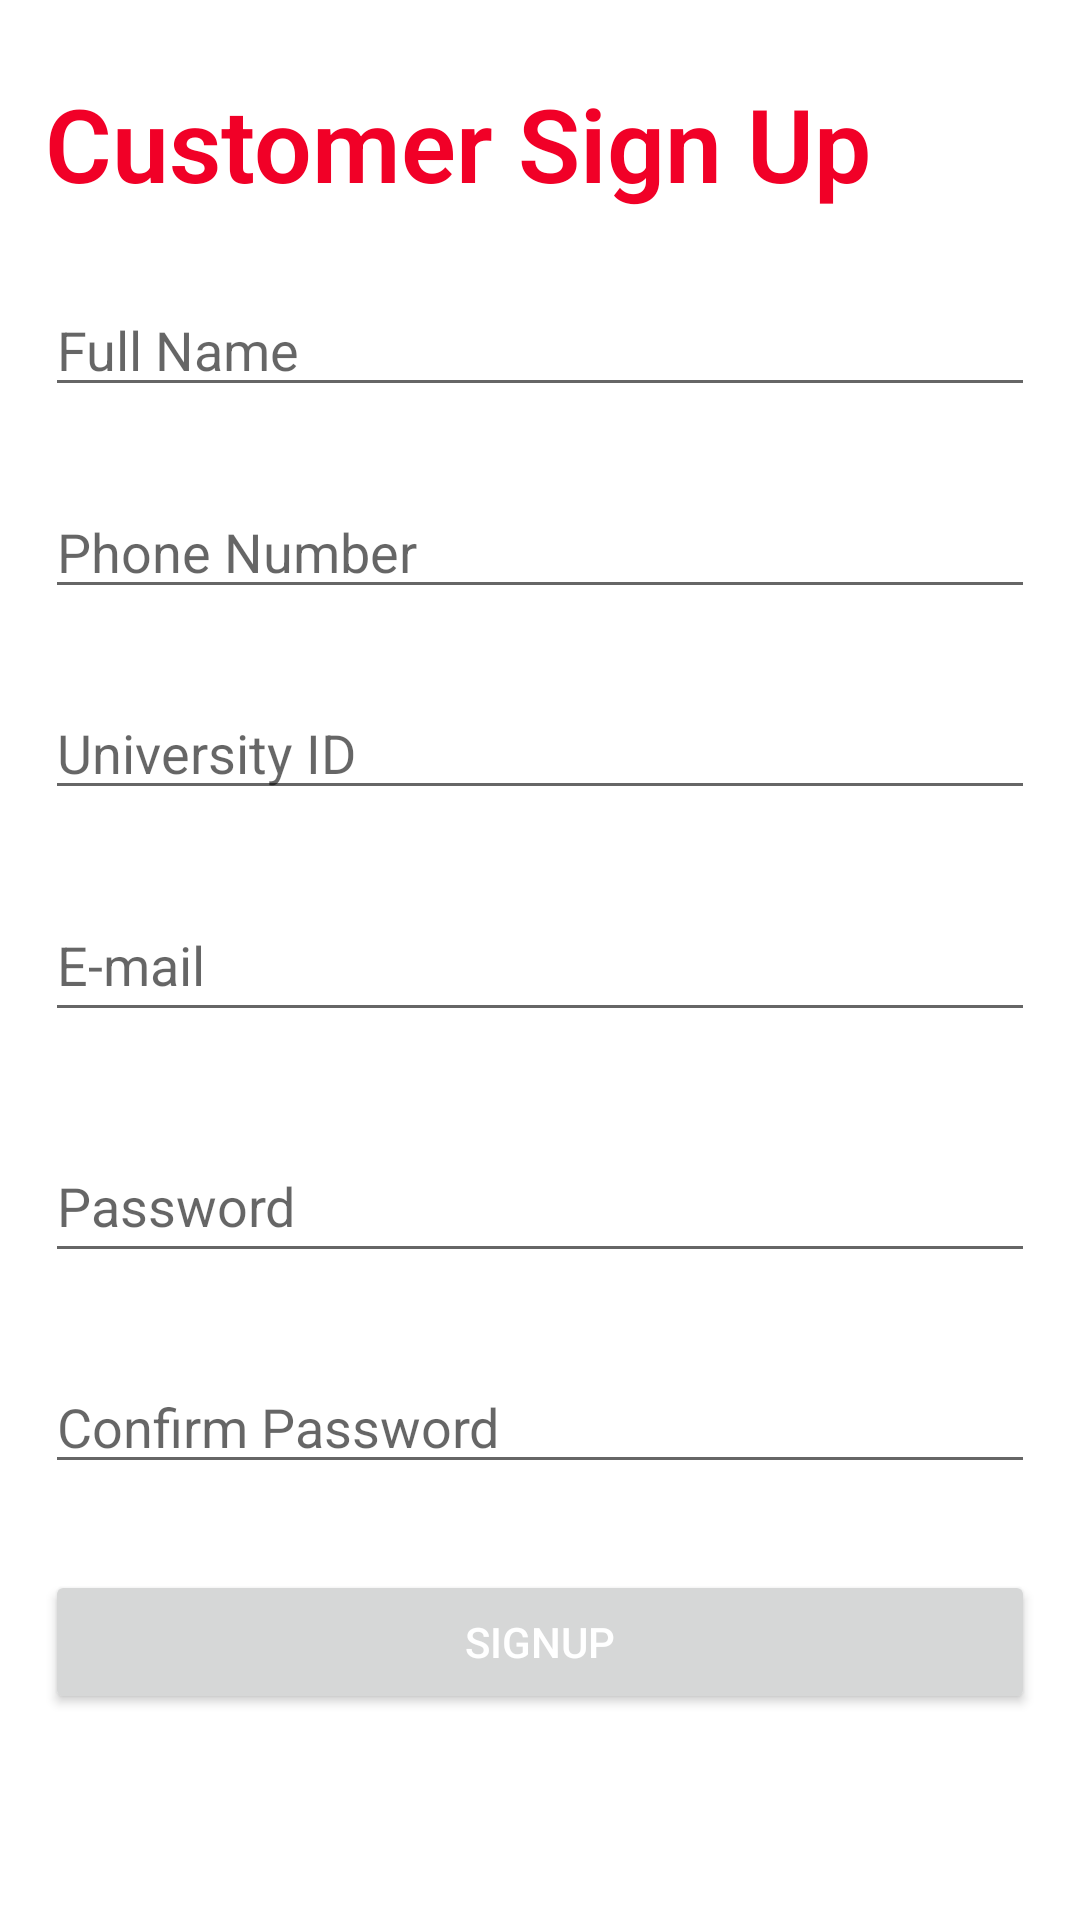

Write the Android layout XML for this screen, with the resource values it uses.
<!-- AndroidManifest.xml: application theme Theme.Servo -->
<!-- res/layout/activity_register.xml -->
<?xml version="1.0" encoding="utf-8"?>
<androidx.constraintlayout.widget.ConstraintLayout xmlns:android="http://schemas.android.com/apk/res/android"
    xmlns:app="http://schemas.android.com/apk/res-auto"
    xmlns:tools="http://schemas.android.com/tools"
    android:layout_width="match_parent"
    android:layout_height="match_parent"
    tools:context=".Register">

    <EditText
        android:id="@+id/UserName"
        android:layout_width="match_parent"
        android:layout_height="wrap_content"
        android:ems="10"
        android:layout_marginLeft="15dp"
        android:layout_marginRight="15dp"
        android:hint="E-mail"
        android:inputType="textEmailAddress"
        android:minHeight="48dp"
        app:layout_constraintBottom_toBottomOf="parent"
        app:layout_constraintEnd_toEndOf="parent"
        app:layout_constraintStart_toStartOf="parent"
        app:layout_constraintTop_toTopOf="parent" />

    <EditText
        android:id="@+id/Password"
        android:layout_width="match_parent"
        android:layout_height="wrap_content"
        android:ems="10"
        android:layout_marginLeft="15dp"
        android:layout_marginRight="15dp"
        android:hint="Password"
        android:inputType="textPassword"
        android:minHeight="48dp"
        app:layout_constraintBottom_toBottomOf="parent"
        app:layout_constraintEnd_toEndOf="parent"
        app:layout_constraintStart_toStartOf="parent"
        app:layout_constraintTop_toBottomOf="@+id/UserName"
        app:layout_constraintVertical_bias="0.13" />

    <TextView
        android:id="@+id/textView"
        android:layout_width="wrap_content"
        android:layout_height="wrap_content"
        android:layout_marginLeft="15dp"
        android:layout_marginRight="15dp"
        android:fontFamily="sans-serif-light"
        android:text="Customer Sign Up"
        android:textColor="@color/buttons"
        android:textSize="34sp"
        android:textStyle="bold"
        app:layout_constraintBottom_toTopOf="@+id/UserName"
        app:layout_constraintEnd_toEndOf="parent"
        app:layout_constraintHorizontal_bias="0.0"
        app:layout_constraintStart_toStartOf="parent"
        app:layout_constraintTop_toTopOf="parent"
        app:layout_constraintVertical_bias="0.100000024" />

    <Button
        android:id="@+id/button"
        android:layout_width="match_parent"
        android:layout_height="wrap_content"
        android:layout_marginLeft="15dp"
        android:layout_marginRight="15dp"

        android:theme="@style/RedButton"
        android:elegantTextHeight="false"
        android:text="SignUp"
        android:textColor="@color/white"
        app:layout_constraintBottom_toBottomOf="parent"
        app:layout_constraintEnd_toEndOf="parent"
        app:layout_constraintHorizontal_bias="0.0"
        app:layout_constraintStart_toStartOf="parent"
        app:layout_constraintTop_toBottomOf="@+id/Password"
        app:layout_constraintVertical_bias="0.59000003"
        tools:ignore="TextContrastCheck" />

    <EditText
        android:id="@+id/Name"
        android:layout_width="match_parent"
        android:layout_height="wrap_content"
        android:layout_marginLeft="15dp"
        android:layout_marginRight="15dp"
        android:ems="10"
        android:hint="Full Name"
        android:inputType="textPersonName"
        app:layout_constraintBottom_toTopOf="@+id/UserName"
        app:layout_constraintEnd_toEndOf="parent"
        app:layout_constraintStart_toStartOf="parent"
        app:layout_constraintTop_toBottomOf="@+id/textView"
        app:layout_constraintVertical_bias="0.13" />

    <EditText
        android:id="@+id/Phone"
        android:layout_width="match_parent"
        android:layout_height="wrap_content"
        android:ems="10"
        android:hint="Phone Number"
        android:layout_marginLeft="15dp"
        android:layout_marginRight="15dp"
        android:inputType="phone"
        app:layout_constraintBottom_toTopOf="@+id/SID"
        app:layout_constraintEnd_toEndOf="parent"
        app:layout_constraintStart_toStartOf="parent"
        app:layout_constraintTop_toBottomOf="@+id/Name"
        app:layout_constraintVertical_bias="0.48000002" />

    <EditText
        android:id="@+id/SID"
        android:layout_width="match_parent"
        android:layout_height="wrap_content"
        android:layout_marginLeft="15dp"
        android:layout_marginRight="15dp"
        android:ems="10"
        android:hint="University ID"
        android:inputType="number"
        app:layout_constraintBottom_toTopOf="@+id/UserName"
        app:layout_constraintEnd_toEndOf="parent"
        app:layout_constraintStart_toStartOf="parent"
        app:layout_constraintTop_toBottomOf="@+id/Phone" />

    <EditText
        android:id="@+id/ConfirmPass"
        android:layout_width="match_parent"
        android:layout_height="wrap_content"
        android:ems="10"
        android:hint="Confirm Password"
        android:layout_marginLeft="15dp"
        android:layout_marginRight="15dp"
        android:inputType="textPassword"
        app:layout_constraintBottom_toTopOf="@+id/button"
        app:layout_constraintEnd_toEndOf="parent"
        app:layout_constraintStart_toStartOf="parent"
        app:layout_constraintTop_toBottomOf="@+id/Password" />
</androidx.constraintlayout.widget.ConstraintLayout>
<!-- resources referenced by this layout -->
<resources>
  <color name="buttons">#F10027</color>
  <color name="white">#FFFFFFFF</color>
  <style name="RedButton" parent="@android:style/Widget.Button">
          <item name="android:background">#F10027</item>
      </style>
  <style name="Theme.Servo" parent="Theme.MaterialComponents.DayNight.DarkActionBar">
          
          <item name="colorPrimary">@color/buttons</item>
          <item name="colorPrimaryVariant">@color/purple_700</item>
          <item name="colorOnPrimary">@color/white</item>
          
          <item name="colorSecondary">@color/teal_200</item>
          <item name="colorSecondaryVariant">@color/teal_700</item>
          <item name="colorOnSecondary">@color/black</item>
          
          <item name="android:statusBarColor">?attr/colorPrimaryVariant</item>
          
      </style>
  <color name="purple_700">#FF3700B3</color>
  <color name="teal_200">#FF03DAC5</color>
  <color name="teal_700">#FF018786</color>
  <color name="black">#FF000000</color>
</resources>
